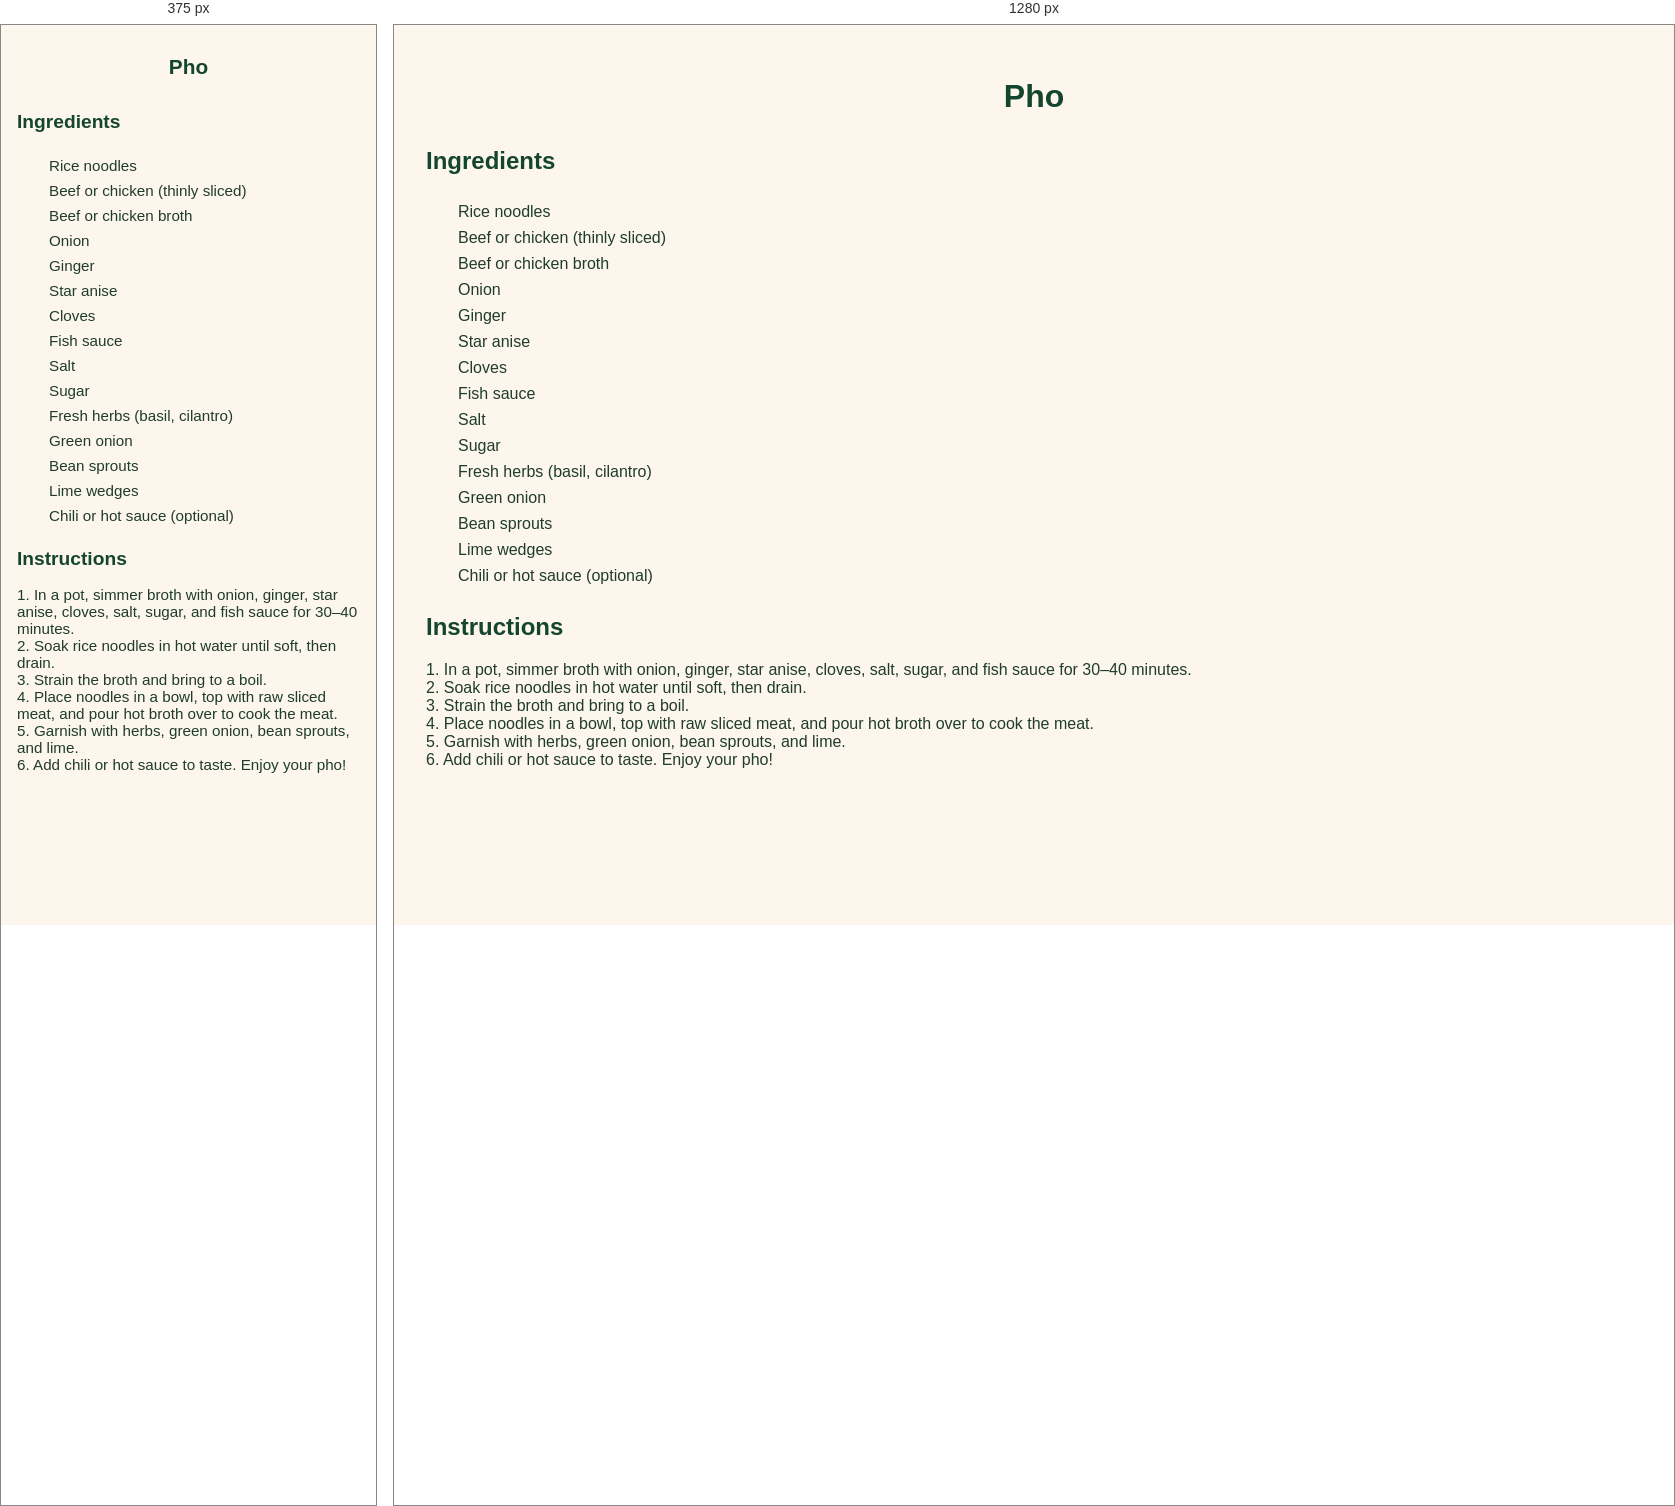
Rendered at 375 px and 1280 px, left to right.

<!-- file: pho.html -->
<!-- recipes/pho.html -->
<!DOCTYPE html>
<html lang="en">
<head>
  <meta charset="UTF-8">
  <title>Pho Recipe</title>
  <link rel="stylesheet" href="../styles.css">
</head>
<body>
  <header>
    <h1>Pho</h1>
  </header>

  <main>
    <h2>Ingredients</h2>
    <ul class="ingredients">
      <li>Rice noodles</li>
      <li>Beef or chicken (thinly sliced)</li>
      <li>Beef or chicken broth</li>
      <li>Onion</li>
      <li>Ginger</li>
      <li>Star anise</li>
      <li>Cloves</li>
      <li>Fish sauce</li>
      <li>Salt</li>
      <li>Sugar</li>
      <li>Fresh herbs (basil, cilantro)</li>
      <li>Green onion</li>
      <li>Bean sprouts</li>
      <li>Lime wedges</li>
      <li>Chili or hot sauce (optional)</li>
    </ul>

    <div id="inventory-check-result" style="margin-top: 1rem; font-weight: bold;"></div>

    <h2>Instructions</h2>
    <p>
      1. In a pot, simmer broth with onion, ginger, star anise, cloves, salt, sugar, and fish sauce for 30–40 minutes.<br>
      2. Soak rice noodles in hot water until soft, then drain.<br>
      3. Strain the broth and bring to a boil.<br>
      4. Place noodles in a bowl, top with raw sliced meat, and pour hot broth over to cook the meat.<br>
      5. Garnish with herbs, green onion, bean sprouts, and lime.<br>
      6. Add chili or hot sauce to taste. Enjoy your pho!
    </p>
  </main>

  <script src="../script.js"></script>
</body>
</html>


/* @media block from styles.css */
@media screen and (max-width: 600px) {
  body {
    padding: 1rem;
    font-size: 0.95rem;
  }

  h1 {
    font-size: 1.5rem;
  }

  h2 {
    font-size: 1.2rem;
  }

  #searchInput {
    width: 100%;
    font-size: 1rem;
    padding: 0.6rem;
  }

  .has-ingredients {
    padding: 0.8rem;
  }

  button {
    font-size: 0.85rem;
    padding: 0.5rem 0.75rem;
  }

  #grocery-list {
    padding: 1rem;
    font-size: 0.9rem;
  }

  footer, nav, .tagline {
    text-align: center;
  }
}

/* @media block from styles.css */
@media screen and (max-width: 600px) {
  nav.top-nav {
    flex-direction: column;
    align-items: center;
    gap: 0.75rem;
    padding: 1rem;
  }

  nav.top-nav a {
    font-size: 1rem;
    padding: 0.6rem 1.2rem;
    width: 100%;
    text-align: center;
  }

  header h1 {
    font-size: 1.3rem;
  }

  .tagline {
    font-size: 0.95rem;
  }

  .container,
  main section,
  #grocery-list,
  .inventory-card {
    padding: 1rem;
    margin: 1rem;
  }

  button,
  input[type="text"],
  input[type="number"] {
    font-size: 0.95rem;
    padding: 0.5rem;
  }

  .inventory-inputs {
    flex-direction: column;
    gap: 0.5rem;
  }

  .inventory-actions {
    flex-direction: column;
    align-items: stretch;
  }
}